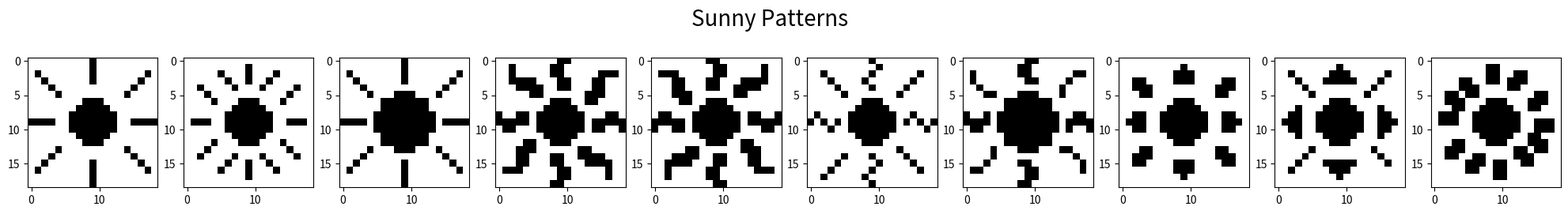
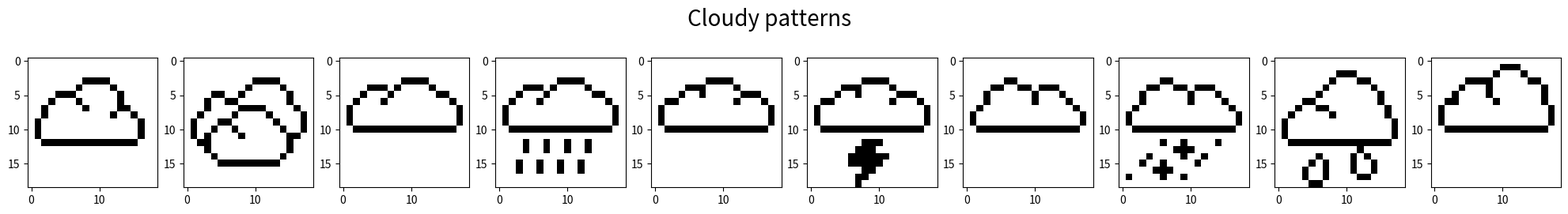
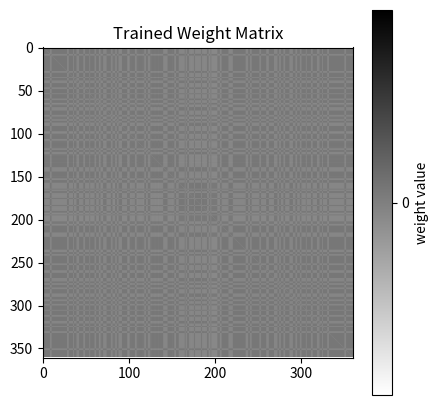
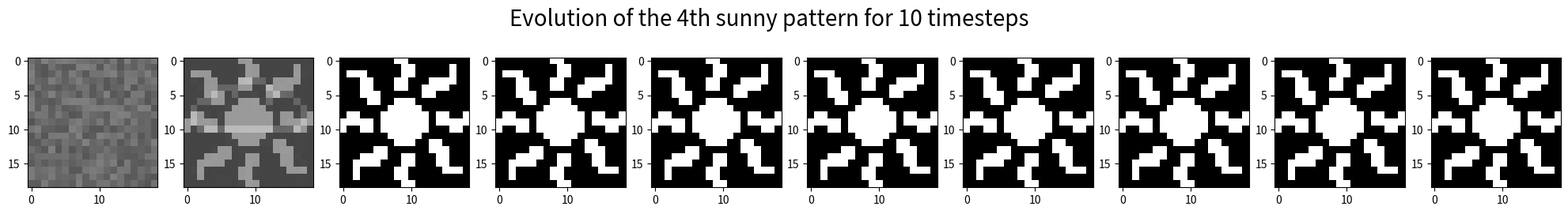
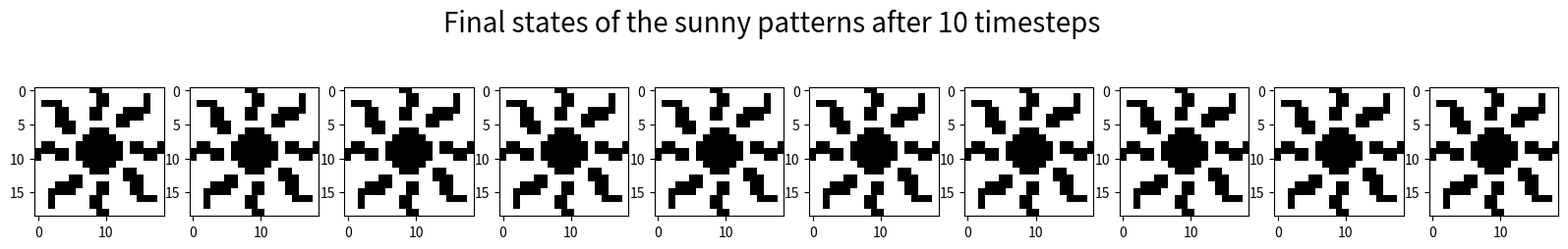
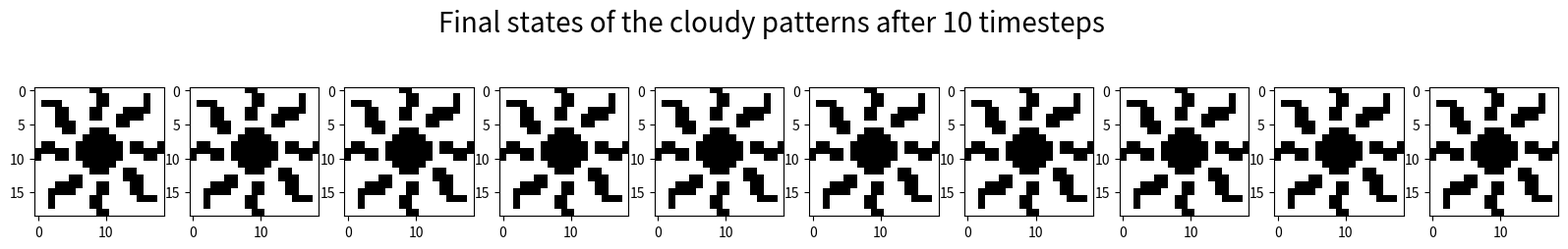
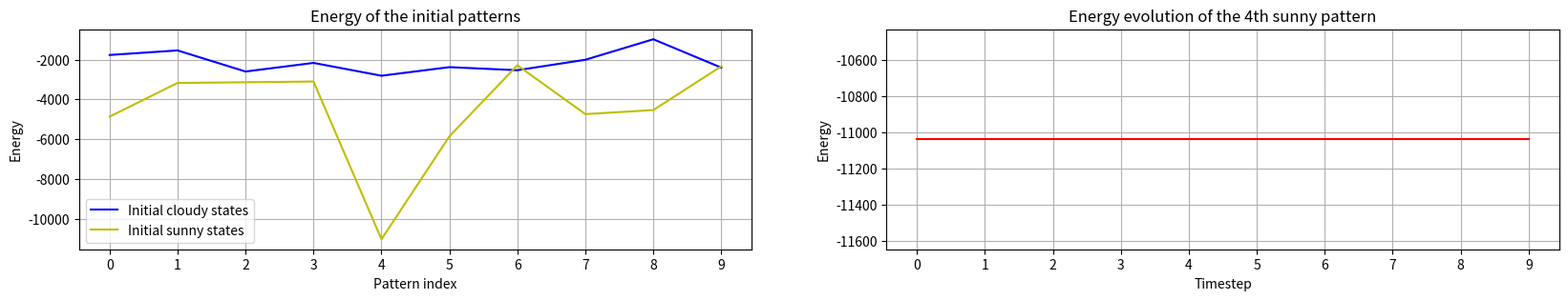

Generate these figures, in order, with matplotlib:
import numpy as np
import matplotlib.pyplot as plt
import random

np.random.seed(1)

# Create a weights matrix for a certain pattern according to Hebbian learning: w_ji = y_j * y_i = y * y^T
# Where y is the pattern that you want to store as a stable fixed point (stable state)

def weights_matrix(pattern):
  W = pattern@pattern.T   # outer product of the state of the pattern you want to store
  np.fill_diagonal(W, 0)  # remove recurrent self-connections
  return W

# Calculate how the state evolves as a function of the matrix product between the weights matrix and the previous state of the network
def state_evolution(state, W):
  threshold = 0           # The hopfield network has binary threshold neurons that operate through a sign function
                          # Meaning that the output equals 1 for positive inputs, and -1 for negative inputs
  y = W @ state             # Dot product (inner product) of the current state and the weights matrix gives the state at the next timestep
  y[y>threshold] = 1
  y[y<=threshold] = -1
  return y

W = weights_matrix(np.array([[-1,1,1,-1,-1]]).T)
print(W)

initial_state = np.array([1,-1,1,-1,1]).T

new_state= state_evolution(initial_state,W)
print(new_state)

new_state= state_evolution(new_state,W)
print(new_state)

new_state= state_evolution(new_state,W)
print(new_state)

new_state= state_evolution(new_state,W)
print(new_state)

# Defining the patterns for the sunny states
sun1 = np.array([[0, 0, 0, 0, 0, 0, 0, 0, 0, 1, 0, 0, 0, 0, 0, 0, 0, 0, 0],
                 [0, 0, 0, 0, 0, 0, 0, 0, 0, 1, 0, 0, 0, 0, 0, 0, 0, 0, 0],
                 [0, 1, 0, 0, 0, 0, 0, 0, 0, 1, 0, 0, 0, 0, 0, 0, 0, 1, 0],
                 [0, 0, 1, 0, 0, 0, 0, 0, 0, 1, 0, 0, 0, 0, 0, 0, 1, 0, 0],
                 [0, 0, 0, 1, 0, 0, 0, 0, 0, 0, 0, 0, 0, 0, 0, 1, 0, 0, 0],
                 [0, 0, 0, 0, 1, 0, 0, 0, 0, 0, 0, 0, 0, 0, 1, 0, 0, 0, 0],
                 [0, 0, 0, 0, 0, 0, 0, 0, 1, 1, 1, 0, 0, 0, 0, 0, 0, 0, 0],
                 [0, 0, 0, 0, 0, 0, 0, 1, 1, 1, 1, 1, 0, 0, 0, 0, 0, 0, 0],
                 [0, 0, 0, 0, 0, 0, 1, 1, 1, 1, 1, 1, 1, 0, 0, 0, 0, 0, 0],
                 [1, 1, 1, 1, 0, 0, 1, 1, 1, 1, 1, 1, 1, 0, 0, 1, 1, 1, 1],
                 [0, 0, 0, 0, 0, 0, 1, 1, 1, 1, 1, 1, 1, 0, 0, 0, 0, 0, 0],
                 [0, 0, 0, 0, 0, 0, 0, 1, 1, 1, 1, 1, 0, 0, 0, 0, 0, 0, 0],
                 [0, 0, 0, 0, 0, 0, 0, 0, 1, 1, 1, 0, 0, 0, 0, 0, 0, 0, 0],
                 [0, 0, 0, 0, 1, 0, 0, 0, 0, 0, 0, 0, 0, 0, 1, 0, 0, 0, 0],
                 [0, 0, 0, 1, 0, 0, 0, 0, 0, 0, 0, 0, 0, 0, 0, 1, 0, 0, 0],
                 [0, 0, 1, 0, 0, 0, 0, 0, 0, 1, 0, 0, 0, 0, 0, 0, 1, 0, 0],
                 [0, 1, 0, 0, 0, 0, 0, 0, 0, 1, 0, 0, 0, 0, 0, 0, 0, 1, 0],
                 [0, 0, 0, 0, 0, 0, 0, 0, 0, 1, 0, 0, 0, 0, 0, 0, 0, 0, 0],
                 [0, 0, 0, 0, 0, 0, 0, 0, 0, 1, 0, 0, 0, 0, 0, 0, 0, 0, 0]])

sun2 = np.array([[0, 0, 0, 0, 0, 0, 0, 0, 0, 0, 0, 0, 0, 0, 0, 0, 0, 0, 0],
                 [0, 0, 0, 0, 0, 0, 0, 0, 0, 1, 0, 0, 0, 0, 0, 0, 0, 0, 0],
                 [0, 0, 0, 0, 0, 1, 0, 0, 0, 1, 0, 0, 0, 1, 0, 0, 0, 0, 0],
                 [0, 0, 0, 0, 0, 0, 1, 0, 0, 1, 0, 0, 1, 0, 0, 0, 0, 0, 0],
                 [0, 0, 1, 0, 0, 0, 0, 1, 0, 0, 0, 1, 0, 0, 0, 0, 1, 0, 0],
                 [0, 0, 0, 1, 0, 0, 0, 0, 0, 0, 0, 0, 0, 0, 0, 1, 0, 0, 0],
                 [0, 0, 0, 0, 1, 0, 0, 0, 1, 1, 1, 0, 0, 0, 1, 0, 0, 0, 0],
                 [0, 0, 0, 0, 0, 0, 0, 1, 1, 1, 1, 1, 0, 0, 0, 0, 0, 0, 0],
                 [0, 0, 0, 0, 0, 0, 1, 1, 1, 1, 1, 1, 1, 0, 0, 0, 0, 0, 0],
                 [0, 1, 1, 1, 0, 0, 1, 1, 1, 1, 1, 1, 1, 0, 0, 1, 1, 1, 0],
                 [0, 0, 0, 0, 0, 0, 1, 1, 1, 1, 1, 1, 1, 0, 0, 0, 0, 0, 0],
                 [0, 0, 0, 0, 0, 0, 0, 1, 1, 1, 1, 1, 0, 0, 0, 0, 0, 0, 0],
                 [0, 0, 0, 0, 1, 0, 0, 0, 1, 1, 1, 0, 0, 0, 1, 0, 0, 0, 0],
                 [0, 0, 0, 1, 0, 0, 0, 0, 0, 0, 0, 0, 0, 0, 0, 1, 0, 0, 0],
                 [0, 0, 1, 0, 0, 0, 0, 1, 0, 0, 0, 1, 0, 0, 0, 0, 1, 0, 0],
                 [0, 0, 0, 0, 0, 0, 1, 0, 0, 1, 0, 0, 1, 0, 0, 0, 0, 0, 0],
                 [0, 0, 0, 0, 0, 1, 0, 0, 0, 1, 0, 0, 0, 1, 0, 0, 0, 0, 0],
                 [0, 0, 0, 0, 0, 0, 0, 0, 0, 1, 0, 0, 0, 0, 0, 0, 0, 0, 0],
                 [0, 0, 0, 0, 0, 0, 0, 0, 0, 0, 0, 0, 0, 0, 0, 0, 0, 0, 0]])

sun3 = np.array([[0, 0, 0, 0, 0, 0, 0, 0, 0, 1, 0, 0, 0, 0, 0, 0, 0, 0, 0],
                 [0, 0, 0, 0, 0, 0, 0, 0, 0, 1, 0, 0, 0, 0, 0, 0, 0, 0, 0],
                 [0, 1, 0, 0, 0, 0, 0, 0, 0, 1, 0, 0, 0, 0, 0, 0, 0, 1, 0],
                 [0, 0, 1, 0, 0, 0, 0, 0, 0, 1, 0, 0, 0, 0, 0, 0, 1, 0, 0],
                 [0, 0, 0, 1, 0, 0, 0, 0, 0, 0, 0, 0, 0, 0, 0, 1, 0, 0, 0],
                 [0, 0, 0, 0, 1, 0, 0, 0, 1, 1, 1, 0, 0, 0, 1, 0, 0, 0, 0],
                 [0, 0, 0, 0, 0, 0, 1, 1, 1, 1, 1, 1, 1, 0, 0, 0, 0, 0, 0],
                 [0, 0, 0, 0, 0, 0, 1, 1, 1, 1, 1, 1, 1, 0, 0, 0, 0, 0, 0],
                 [0, 0, 0, 0, 0, 1, 1, 1, 1, 1, 1, 1, 1, 1, 0, 0, 0, 0, 0],
                 [1, 1, 1, 1, 0, 1, 1, 1, 1, 1, 1, 1, 1, 1, 0, 1, 1, 1, 1],
                 [0, 0, 0, 0, 0, 1, 1, 1, 1, 1, 1, 1, 1, 1, 0, 0, 0, 0, 0],
                 [0, 0, 0, 0, 0, 0, 1, 1, 1, 1, 1, 1, 1, 0, 0, 0, 0, 0, 0],
                 [0, 0, 0, 0, 0, 0, 1, 1, 1, 1, 1, 1, 1, 0, 0, 0, 0, 0, 0],
                 [0, 0, 0, 0, 1, 0, 0, 0, 1, 1, 1, 0, 0, 0, 1, 0, 0, 0, 0],
                 [0, 0, 0, 1, 0, 0, 0, 0, 0, 0, 0, 0, 0, 0, 0, 1, 0, 0, 0],
                 [0, 0, 1, 0, 0, 0, 0, 0, 0, 1, 0, 0, 0, 0, 0, 0, 1, 0, 0],
                 [0, 1, 0, 0, 0, 0, 0, 0, 0, 1, 0, 0, 0, 0, 0, 0, 0, 1, 0],
                 [0, 0, 0, 0, 0, 0, 0, 0, 0, 1, 0, 0, 0, 0, 0, 0, 0, 0, 0],
                 [0, 0, 0, 0, 0, 0, 0, 0, 0, 1, 0, 0, 0, 0, 0, 0, 0, 0, 0]])

sun4 = np.array([[0, 0, 0, 0, 0, 0, 0, 0, 0, 1, 1, 0, 0, 0, 0, 0, 0, 0, 0],
                 [0, 0, 1, 0, 0, 0, 0, 0, 1, 1, 0, 0, 0, 0, 0, 0, 0, 0, 0],
                 [0, 0, 1, 0, 0, 0, 0, 0, 1, 1, 0, 0, 0, 0, 0, 1, 1, 1, 0],
                 [0, 0, 1, 1, 1, 1, 0, 0, 0, 1, 1, 0, 0, 0, 1, 1, 0, 0, 0],
                 [0, 0, 0, 1, 1, 1, 1, 0, 0, 1, 1, 0, 0, 0, 1, 1, 0, 0, 0],
                 [0, 0, 0, 0, 0, 1, 1, 0, 0, 0, 0, 0, 0, 1, 1, 1, 0, 0, 0],
                 [0, 0, 0, 0, 0, 0, 0, 0, 1, 1, 1, 0, 0, 1, 1, 0, 0, 0, 0],
                 [0, 0, 0, 0, 0, 0, 0, 1, 1, 1, 1, 1, 0, 0, 0, 0, 0, 0, 0],
                 [1, 0, 0, 1, 1, 0, 1, 1, 1, 1, 1, 1, 1, 0, 0, 0, 1, 1, 0],
                 [1, 1, 1, 1, 1, 0, 1, 1, 1, 1, 1, 1, 1, 0, 1, 1, 1, 1, 1],
                 [0, 1, 1, 0, 0, 0, 1, 1, 1, 1, 1, 1, 1, 0, 1, 1, 0, 0, 1],
                 [0, 0, 0, 0, 0, 0, 0, 1, 1, 1, 1, 1, 0, 0, 0, 0, 0, 0, 0],
                 [0, 0, 0, 0, 1, 1, 0, 0, 1, 1, 1, 0, 0, 0, 0, 0, 0, 0, 0],
                 [0, 0, 0, 1, 1, 1, 0, 0, 0, 0, 0, 0, 1, 1, 0, 0, 0, 0, 0],
                 [0, 0, 0, 1, 1, 0, 0, 0, 1, 1, 0, 0, 1, 1, 1, 1, 0, 0, 0],
                 [0, 0, 0, 1, 1, 0, 0, 0, 1, 1, 0, 0, 0, 1, 1, 1, 1, 0, 0],
                 [0, 1, 1, 1, 0, 0, 0, 0, 0, 1, 1, 0, 0, 0, 0, 0, 1, 0, 0],
                 [0, 0, 0, 0, 0, 0, 0, 0, 0, 1, 1, 0, 0, 0, 0, 0, 1, 0, 0],
                 [0, 0, 0, 0, 0, 0, 0, 0, 1, 1, 0, 0, 0, 0, 0, 0, 0, 0, 0]])

sun5 = np.array([[0, 0, 0, 0, 0, 0, 0, 0, 1, 1, 0, 0, 0, 0, 0, 0, 0, 0, 0],
                 [0, 0, 0, 0, 0, 0, 0, 0, 0, 1, 1, 0, 0, 0, 0, 0, 1, 0, 0],
                 [0, 1, 1, 1, 0, 0, 0, 0, 0, 1, 1, 0, 0, 0, 0, 0, 1, 0, 0],
                 [0, 0, 0, 1, 1, 0, 0, 0, 1, 1, 0, 0, 0, 1, 1, 1, 1, 0, 0],
                 [0, 0, 0, 1, 1, 0, 0, 0, 1, 1, 0, 0, 1, 1, 1, 1, 0, 0, 0],
                 [0, 0, 0, 1, 1, 1, 0, 0, 0, 0, 0, 0, 1, 1, 0, 0, 0, 0, 0],
                 [0, 0, 0, 0, 1, 1, 0, 0, 1, 1, 1, 0, 0, 0, 0, 0, 0, 0, 0],
                 [0, 0, 0, 0, 0, 0, 0, 1, 1, 1, 1, 1, 0, 0, 0, 0, 0, 0, 0],
                 [0, 1, 1, 0, 0, 0, 1, 1, 1, 1, 1, 1, 1, 0, 1, 1, 0, 0, 1],
                 [1, 1, 1, 1, 1, 0, 1, 1, 1, 1, 1, 1, 1, 0, 1, 1, 1, 1, 1],
                 [1, 0, 0, 1, 1, 0, 1, 1, 1, 1, 1, 1, 1, 0, 0, 0, 1, 1, 0],
                 [0, 0, 0, 0, 0, 0, 0, 1, 1, 1, 1, 1, 0, 0, 0, 0, 0, 0, 0],
                 [0, 0, 0, 0, 0, 0, 0, 0, 1, 1, 1, 0, 0, 1, 1, 0, 0, 0, 0],
                 [0, 0, 0, 0, 0, 1, 1, 0, 0, 0, 0, 0, 0, 1, 1, 1, 0, 0, 0],
                 [0, 0, 0, 1, 1, 1, 1, 0, 0, 1, 1, 0, 0, 0, 1, 1, 0, 0, 0],
                 [0, 0, 1, 1, 1, 1, 0, 0, 0, 1, 1, 0, 0, 0, 1, 1, 0, 0, 0],
                 [0, 0, 1, 0, 0, 0, 0, 0, 1, 1, 0, 0, 0, 0, 0, 1, 1, 1, 0],
                 [0, 0, 1, 0, 0, 0, 0, 0, 1, 1, 0, 0, 0, 0, 0, 0, 0, 0, 0],
                 [0, 0, 0, 0, 0, 0, 0, 0, 0, 1, 1, 0, 0, 0, 0, 0, 0, 0, 0]])

sun6 = np.array([[0, 0, 0, 0, 0, 0, 0, 0, 0, 1, 0, 0, 0, 0, 0, 0, 0, 0, 0],
                 [0, 0, 0, 0, 0, 0, 0, 0, 0, 0, 1, 0, 0, 0, 0, 0, 0, 0, 0],
                 [0, 0, 1, 0, 0, 0, 0, 0, 0, 1, 0, 0, 0, 0, 0, 0, 1, 0, 0],
                 [0, 0, 0, 1, 0, 0, 0, 0, 1, 0, 0, 0, 0, 0, 0, 1, 0, 0, 0],
                 [0, 0, 0, 0, 1, 0, 0, 0, 0, 1, 0, 0, 0, 0, 1, 0, 0, 0, 0],
                 [0, 0, 0, 0, 0, 1, 0, 0, 0, 0, 0, 0, 0, 1, 0, 0, 0, 0, 0],
                 [0, 0, 0, 0, 0, 0, 0, 0, 1, 1, 1, 0, 0, 0, 0, 0, 0, 0, 0],
                 [0, 0, 0, 0, 0, 0, 0, 1, 1, 1, 1, 1, 0, 0, 0, 0, 0, 0, 0],
                 [0, 1, 0, 0, 0, 0, 1, 1, 1, 1, 1, 1, 1, 0, 0, 1, 0, 0, 0],
                 [1, 0, 1, 0, 1, 0, 1, 1, 1, 1, 1, 1, 1, 0, 1, 0, 1, 0, 1],
                 [0, 0, 0, 1, 0, 0, 1, 1, 1, 1, 1, 1, 1, 0, 0, 0, 0, 1, 0],
                 [0, 0, 0, 0, 0, 0, 0, 1, 1, 1, 1, 1, 0, 0, 0, 0, 0, 0, 0],
                 [0, 0, 0, 0, 0, 0, 0, 0, 1, 1, 1, 0, 0, 0, 0, 0, 0, 0, 0],
                 [0, 0, 0, 0, 0, 0, 0, 0, 0, 0, 0, 0, 0, 1, 0, 0, 0, 0, 0],
                 [0, 0, 0, 0, 0, 1, 0, 0, 0, 1, 0, 0, 0, 0, 1, 0, 0, 0, 0],
                 [0, 0, 0, 0, 1, 0, 0, 0, 0, 0, 1, 0, 0, 0, 0, 1, 0, 0, 0],
                 [0, 0, 0, 1, 0, 0, 0, 0, 0, 1, 0, 0, 0, 0, 0, 0, 1, 0, 0],
                 [0, 0, 1, 0, 0, 0, 0, 0, 1, 0, 0, 0, 0, 0, 0, 0, 0, 0, 0],
                 [0, 0, 0, 0, 0, 0, 0, 0, 0, 1, 0, 0, 0, 0, 0, 0, 0, 0, 0]])

sun7 = np.array([[0, 0, 0, 0, 0, 0, 0, 0, 0, 1, 1, 0, 0, 0, 0, 0, 0, 0, 0],
                 [0, 0, 0, 0, 0, 0, 0, 0, 1, 1, 0, 0, 0, 0, 0, 0, 0, 0, 0],
                 [0, 1, 0, 0, 0, 0, 0, 0, 1, 1, 0, 0, 0, 0, 0, 0, 1, 1, 0],
                 [0, 1, 0, 0, 0, 0, 0, 0, 0, 1, 1, 0, 0, 0, 0, 1, 0, 0, 0],
                 [0, 0, 1, 0, 0, 0, 0, 0, 0, 0, 0, 0, 0, 0, 1, 0, 0, 0, 0],
                 [0, 0, 0, 1, 1, 0, 0, 0, 1, 1, 1, 0, 0, 0, 1, 0, 0, 0, 0],
                 [0, 0, 0, 0, 0, 0, 1, 1, 1, 1, 1, 1, 1, 0, 0, 0, 0, 0, 0],
                 [0, 0, 0, 0, 0, 0, 1, 1, 1, 1, 1, 1, 1, 0, 0, 0, 0, 0, 0],
                 [1, 0, 0, 1, 0, 1, 1, 1, 1, 1, 1, 1, 1, 1, 0, 0, 1, 1, 0],
                 [1, 1, 1, 1, 0, 1, 1, 1, 1, 1, 1, 1, 1, 1, 0, 1, 1, 1, 1],
                 [0, 1, 1, 0, 0, 1, 1, 1, 1, 1, 1, 1, 1, 1, 0, 1, 0, 0, 1],
                 [0, 0, 0, 0, 0, 0, 1, 1, 1, 1, 1, 1, 1, 0, 0, 0, 0, 0, 0],
                 [0, 0, 0, 0, 0, 0, 1, 1, 1, 1, 1, 1, 1, 0, 0, 0, 0, 0, 0],
                 [0, 0, 0, 0, 1, 0, 0, 0, 1, 1, 1, 0, 0, 0, 1, 1, 0, 0, 0],
                 [0, 0, 0, 0, 1, 0, 0, 0, 0, 0, 0, 0, 0, 0, 0, 0, 1, 0, 0],
                 [0, 0, 0, 1, 0, 0, 0, 0, 1, 1, 0, 0, 0, 0, 0, 0, 0, 1, 0],
                 [0, 1, 1, 0, 0, 0, 0, 0, 0, 1, 1, 0, 0, 0, 0, 0, 0, 1, 0],
                 [0, 0, 0, 0, 0, 0, 0, 0, 0, 1, 1, 0, 0, 0, 0, 0, 0, 0, 0],
                 [0, 0, 0, 0, 0, 0, 0, 0, 1, 1, 0, 0, 0, 0, 0, 0, 0, 0, 0]])

sun8 = np.array([[0, 0, 0, 0, 0, 0, 0, 0, 0, 0, 0, 0, 0, 0, 0, 0, 0, 0, 0],
                 [0, 0, 0, 0, 0, 0, 0, 0, 0, 1, 0, 0, 0, 0, 0, 0, 0, 0, 0],
                 [0, 0, 0, 0, 0, 0, 0, 0, 1, 1, 1, 0, 0, 0, 0, 0, 0, 0, 0],
                 [0, 0, 1, 1, 0, 0, 0, 0, 1, 1, 1, 0, 0, 0, 0, 1, 1, 0, 0],
                 [0, 0, 1, 1, 1, 0, 0, 0, 0, 0, 0, 0, 0, 0, 1, 1, 1, 0, 0],
                 [0, 0, 0, 1, 1, 0, 0, 0, 0, 0, 0, 0, 0, 0, 1, 1, 0, 0, 0],
                 [0, 0, 0, 0, 0, 0, 0, 0, 1, 1, 1, 0, 0, 0, 0, 0, 0, 0, 0],
                 [0, 0, 0, 0, 0, 0, 0, 1, 1, 1, 1, 1, 0, 0, 0, 0, 0, 0, 0],
                 [0, 0, 1, 1, 0, 0, 1, 1, 1, 1, 1, 1, 1, 0, 0, 1, 1, 0, 0],
                 [0, 1, 1, 1, 0, 0, 1, 1, 1, 1, 1, 1, 1, 0, 0, 1, 1, 1, 0],
                 [0, 0, 1, 1, 0, 0, 1, 1, 1, 1, 1, 1, 1, 0, 0, 1, 1, 0, 0],
                 [0, 0, 0, 0, 0, 0, 0, 1, 1, 1, 1, 1, 0, 0, 0, 0, 0, 0, 0],
                 [0, 0, 0, 0, 0, 0, 0, 0, 1, 1, 1, 0, 0, 0, 0, 0, 0, 0, 0],
                 [0, 0, 0, 1, 1, 0, 0, 0, 0, 0, 0, 0, 0, 0, 1, 1, 0, 0, 0],
                 [0, 0, 1, 1, 1, 0, 0, 0, 0, 0, 0, 0, 0, 0, 1, 1, 1, 0, 0],
                 [0, 0, 1, 1, 0, 0, 0, 0, 1, 1, 1, 0, 0, 0, 0, 1, 1, 0, 0],
                 [0, 0, 0, 0, 0, 0, 0, 0, 1, 1, 1, 0, 0, 0, 0, 0, 0, 0, 0],
                 [0, 0, 0, 0, 0, 0, 0, 0, 0, 1, 0, 0, 0, 0, 0, 0, 0, 0, 0],
                 [0, 0, 0, 0, 0, 0, 0, 0, 0, 0, 0, 0, 0, 0, 0, 0, 0, 0, 0]])

sun9 = np.array([[0, 0, 0, 0, 0, 0, 0, 0, 0, 0, 0, 0, 0, 0, 0, 0, 0, 0, 0],
                 [0, 0, 0, 0, 0, 0, 0, 0, 0, 1, 0, 0, 0, 0, 0, 0, 0, 0, 0],
                 [0, 0, 1, 0, 0, 0, 0, 0, 1, 1, 1, 0, 0, 0, 0, 0, 1, 0, 0],
                 [0, 0, 0, 1, 0, 0, 0, 1, 1, 1, 1, 1, 0, 0, 0, 1, 0, 0, 0],
                 [0, 0, 0, 0, 1, 0, 0, 0, 0, 0, 0, 0, 0, 0, 1, 0, 0, 0, 0],
                 [0, 0, 0, 0, 0, 1, 0, 0, 0, 0, 0, 0, 0, 1, 0, 0, 0, 0, 0],
                 [0, 0, 0, 0, 0, 0, 0, 0, 1, 1, 1, 0, 0, 0, 0, 0, 0, 0, 0],
                 [0, 0, 0, 1, 0, 0, 0, 1, 1, 1, 1, 1, 0, 0, 0, 1, 0, 0, 0],
                 [0, 0, 1, 1, 0, 0, 1, 1, 1, 1, 1, 1, 1, 0, 0, 1, 1, 0, 0],
                 [0, 1, 1, 1, 0, 0, 1, 1, 1, 1, 1, 1, 1, 0, 0, 1, 1, 1, 0],
                 [0, 0, 1, 1, 0, 0, 1, 1, 1, 1, 1, 1, 1, 0, 0, 1, 1, 0, 0],
                 [0, 0, 0, 1, 0, 0, 0, 1, 1, 1, 1, 1, 0, 0, 0, 1, 0, 0, 0],
                 [0, 0, 0, 0, 0, 0, 0, 0, 1, 1, 1, 0, 0, 0, 0, 0, 0, 0, 0],
                 [0, 0, 0, 0, 0, 1, 0, 0, 0, 0, 0, 0, 0, 0, 1, 0, 0, 0, 0],
                 [0, 0, 0, 0, 1, 0, 0, 0, 0, 0, 0, 0, 0, 0, 0, 1, 0, 0, 0],
                 [0, 0, 0, 1, 0, 0, 0, 1, 1, 1, 1, 1, 0, 0, 0, 0, 1, 0, 0],
                 [0, 0, 1, 0, 0, 0, 0, 0, 1, 1, 1, 0, 0, 0, 0, 0, 0, 0, 0],
                 [0, 0, 0, 0, 0, 0, 0, 0, 0, 1, 0, 0, 0, 0, 0, 0, 0, 0, 0],
                 [0, 0, 0, 0, 0, 0, 0, 0, 0, 0, 0, 0, 0, 0, 0, 0, 0, 0, 0]])

sun10 = np.array([[0, 0, 0, 0, 0, 0, 0, 0, 0, 0, 0, 0, 0, 0, 0, 0, 0, 0, 0],
                 [0, 0, 0, 0, 0, 0, 0, 0, 1, 1, 0, 0, 0, 0, 0, 0, 0, 0, 0],
                 [0, 0, 0, 0, 0, 0, 0, 0, 1, 1, 0, 0, 1, 1, 0, 0, 0, 0, 0],
                 [0, 0, 0, 0, 1, 1, 0, 0, 1, 1, 0, 1, 1, 1, 0, 0, 0, 0, 0],
                 [0, 0, 0, 0, 1, 1, 1, 0, 0, 0, 0, 1, 1, 0, 0, 0, 0, 0, 0],
                 [0, 0, 1, 1, 0, 1, 1, 0, 0, 0, 0, 0, 0, 0, 0, 1, 1, 0, 0],
                 [0, 0, 1, 1, 1, 0, 0, 0, 1, 1, 1, 0, 0, 0, 1, 1, 1, 0, 0],
                 [0, 0, 0, 1, 1, 0, 0, 1, 1, 1, 1, 1, 0, 0, 1, 1, 0, 0, 0],
                 [0, 1, 1, 1, 0, 0, 1, 1, 1, 1, 1, 1, 1, 0, 0, 0, 0, 0, 0],
                 [0, 1, 1, 1, 0, 0, 1, 1, 1, 1, 1, 1, 1, 0, 0, 1, 1, 1, 0],
                 [0, 0, 0, 0, 0, 0, 1, 1, 1, 1, 1, 1, 1, 0, 0, 1, 1, 1, 0],
                 [0, 0, 0, 0, 0, 0, 0, 1, 1, 1, 1, 1, 0, 0, 1, 1, 0, 0, 0],
                 [0, 0, 0, 1, 1, 0, 0, 0, 1, 1, 1, 0, 0, 0, 1, 1, 1, 0, 0],
                 [0, 0, 1, 1, 1, 0, 0, 0, 0, 0, 0, 0, 1, 1, 0, 1, 1, 0, 0],
                 [0, 0, 1, 1, 0, 0, 1, 1, 0, 0, 0, 0, 1, 1, 1, 0, 0, 0, 0],
                 [0, 0, 0, 0, 0, 1, 1, 1, 0, 1, 1, 0, 0, 1, 1, 0, 0, 0, 0],
                 [0, 0, 0, 0, 0, 1, 1, 0, 0, 1, 1, 0, 0, 0, 0, 0, 0, 0, 0],
                 [0, 0, 0, 0, 0, 0, 0, 0, 0, 1, 1, 0, 0, 0, 0, 0, 0, 0, 0],
                 [0, 0, 0, 0, 0, 0, 0, 0, 0, 0, 0, 0, 0, 0, 0, 0, 0, 0, 0]])

# Combining the matrices of the sunny patterns into a list
sunny_patterns = [sun1, sun2, sun3, sun4, sun5, sun6, sun7, sun8, sun9, sun10]

for pattern in sunny_patterns:        # using a for loop to loop through all the sunny patterns in the list
  pattern[pattern==0] = -1            # replacing every 0 in the matrix of the pattern by -1, such that it corresponds to the assumption of the Hopfield network (activity of a unit is either -1 of +1)

# Flattening the patterns, such that that can be used in further analysis
s1_flat = sun1.flatten(); s2_flat = sun2.flatten(); s3_flat = sun3.flatten(); s4_flat = sun4.flatten(); s5_flat = sun5.flatten();
s6_flat = sun6.flatten(); s7_flat = sun7.flatten(); s8_flat = sun8.flatten(); s9_flat = sun9.flatten(); s10_flat = sun10.flatten();

# Combining the flattened row vectors of the cloudy patterns into a list
sunny_patterns_flat = [s1_flat, s2_flat, s3_flat, s4_flat, s5_flat, s6_flat, s7_flat, s8_flat, s9_flat, s10_flat]

# Defining the patterns for the cloudy states
cloud1 = np.array([[0, 0, 0, 0, 0, 0, 0, 0, 0, 0, 0, 0, 0, 0, 0, 0, 0, 0, 0],
                   [0, 0, 0, 0, 0, 0, 0, 0, 0, 0, 0, 0, 0, 0, 0, 0, 0, 0, 0],
                   [0, 0, 0, 0, 0, 0, 0, 0, 0, 0, 0, 0, 0, 0, 0, 0, 0, 0, 0],
                   [0, 0, 0, 0, 0, 0, 0, 0, 1, 1, 1, 1, 0, 0, 0, 0, 0, 0, 0],
                   [0, 0, 0, 0, 0, 0, 0, 1, 0, 0, 0, 0, 1, 0, 0, 0, 0, 0, 0],
                   [0, 0, 0, 0, 1, 1, 1, 0, 0, 0, 0, 0, 0, 1, 0, 0, 0, 0, 0],
                   [0, 0, 0, 1, 0, 0, 0, 1, 0, 0, 0, 0, 0, 1, 0, 0, 0, 0, 0],
                   [0, 0, 1, 0, 0, 0, 0, 0, 1, 0, 0, 0, 0, 1, 1, 0, 0, 0, 0],
                   [0, 0, 1, 0, 0, 0, 0, 0, 0, 0, 0, 0, 1, 0, 0, 1, 0, 0, 0],
                   [0, 1, 0, 0, 0, 0, 0, 0, 0, 0, 0, 0, 0, 0, 0, 0, 1, 0, 0],
                   [0, 1, 0, 0, 0, 0, 0, 0, 0, 0, 0, 0, 0, 0, 0, 0, 1, 0, 0],
                   [0, 1, 0, 0, 0, 0, 0, 0, 0, 0, 0, 0, 0, 0, 0, 0, 1, 0, 0],
                   [0, 0, 1, 1, 1, 1, 1, 1, 1, 1, 1, 1, 1, 1, 1, 1, 0, 0, 0],
                   [0, 0, 0, 0, 0, 0, 0, 0, 0, 0, 0, 0, 0, 0, 0, 0, 0, 0, 0],
                   [0, 0, 0, 0, 0, 0, 0, 0, 0, 0, 0, 0, 0, 0, 0, 0, 0, 0, 0],
                   [0, 0, 0, 0, 0, 0, 0, 0, 0, 0, 0, 0, 0, 0, 0, 0, 0, 0, 0],
                   [0, 0, 0, 0, 0, 0, 0, 0, 0, 0, 0, 0, 0, 0, 0, 0, 0, 0, 0],
                   [0, 0, 0, 0, 0, 0, 0, 0, 0, 0, 0, 0, 0, 0, 0, 0, 0, 0, 0],
                   [0, 0, 0, 0, 0, 0, 0, 0, 0, 0, 0, 0, 0, 0, 0, 0, 0, 0, 0]])

cloud2 = np.array([[0, 0, 0, 0, 0, 0, 0, 0, 0, 0, 0, 0, 0, 0, 0, 0, 0, 0, 0],
                   [0, 0, 0, 0, 0, 0, 0, 0, 0, 0, 0, 0, 0, 0, 0, 0, 0, 0, 0],
                   [0, 0, 0, 0, 0, 0, 0, 0, 0, 0, 0, 0, 0, 0, 0, 0, 0, 0, 0],
                   [0, 0, 0, 0, 0, 0, 0, 0, 0, 0, 1, 1, 1, 1, 0, 0, 0, 0, 0],
                   [0, 0, 0, 0, 0, 0, 0, 0, 0, 1, 0, 0, 0, 0, 1, 0, 0, 0, 0],
                   [0, 0, 0, 0, 1, 1, 0, 0, 1, 0, 0, 0, 0, 0, 0, 1, 0, 0, 0],
                   [0, 0, 0, 1, 0, 0, 1, 1, 0, 0, 0, 0, 0, 0, 0, 1, 0, 0, 0],
                   [0, 0, 0, 1, 0, 0, 0, 0, 1, 1, 1, 1, 0, 0, 0, 0, 1, 0, 0],
                   [0, 0, 1, 0, 0, 0, 0, 1, 0, 0, 0, 0, 1, 0, 0, 0, 0, 1, 0],
                   [0, 1, 0, 0, 0, 1, 1, 0, 0, 0, 0, 0, 0, 1, 0, 0, 0, 1, 0],
                   [0, 1, 0, 0, 1, 0, 0, 1, 0, 0, 0, 0, 0, 0, 1, 0, 0, 1, 0],
                   [0, 1, 0, 1, 0, 0, 0, 0, 1, 0, 0, 0, 0, 0, 0, 1, 1, 0, 0],
                   [0, 0, 1, 1, 0, 0, 0, 0, 0, 0, 0, 0, 0, 0, 0, 1, 0, 0, 0],
                   [0, 0, 0, 1, 0, 0, 0, 0, 0, 0, 0, 0, 0, 0, 0, 1, 0, 0, 0],
                   [0, 0, 0, 0, 1, 0, 0, 0, 0, 0, 0, 0, 0, 0, 1, 0, 0, 0, 0],
                   [0, 0, 0, 0, 0, 1, 1, 1, 1, 1, 1, 1, 1, 1, 0, 0, 0, 0, 0],
                   [0, 0, 0, 0, 0, 0, 0, 0, 0, 0, 0, 0, 0, 0, 0, 0, 0, 0, 0],
                   [0, 0, 0, 0, 0, 0, 0, 0, 0, 0, 0, 0, 0, 0, 0, 0, 0, 0, 0],
                   [0, 0, 0, 0, 0, 0, 0, 0, 0, 0, 0, 0, 0, 0, 0, 0, 0, 0, 0]])

cloud3 = np.array([[0, 0, 0, 0, 0, 0, 0, 0, 0, 0, 0, 0, 0, 0, 0, 0, 0, 0, 0],
                   [0, 0, 0, 0, 0, 0, 0, 0, 0, 0, 0, 0, 0, 0, 0, 0, 0, 0, 0],
                   [0, 0, 0, 0, 0, 0, 0, 0, 0, 0, 0, 0, 0, 0, 0, 0, 0, 0, 0],
                   [0, 0, 0, 0, 0, 0, 0, 0, 0, 1, 1, 1, 1, 0, 0, 0, 0, 0, 0],
                   [0, 0, 0, 0, 1, 1, 1, 0, 1, 0, 0, 0, 0, 1, 0, 0, 0, 0, 0],
                   [0, 0, 0, 1, 0, 0, 0, 1, 0, 0, 0, 0, 0, 0, 1, 1, 0, 0, 0],
                   [0, 0, 1, 0, 0, 0, 1, 0, 0, 0, 0, 0, 0, 0, 0, 0, 1, 0, 0],
                   [0, 1, 0, 0, 0, 0, 0, 0, 0, 0, 0, 0, 0, 0, 0, 0, 0, 1, 0],
                   [0, 1, 0, 0, 0, 0, 0, 0, 0, 0, 0, 0, 0, 0, 0, 0, 0, 1, 0],
                   [0, 1, 0, 0, 0, 0, 0, 0, 0, 0, 0, 0, 0, 0, 0, 0, 0, 1, 0],
                   [0, 0, 1, 1, 1, 1, 1, 1, 1, 1, 1, 1, 1, 1, 1, 1, 1, 0, 0],
                   [0, 0, 0, 0, 0, 0, 0, 0, 0, 0, 0, 0, 0, 0, 0, 0, 0, 0, 0],
                   [0, 0, 0, 0, 0, 0, 0, 0, 0, 0, 0, 0, 0, 0, 0, 0, 0, 0, 0],
                   [0, 0, 0, 0, 0, 0, 0, 0, 0, 0, 0, 0, 0, 0, 0, 0, 0, 0, 0],
                   [0, 0, 0, 0, 0, 0, 0, 0, 0, 0, 0, 0, 0, 0, 0, 0, 0, 0, 0],
                   [0, 0, 0, 0, 0, 0, 0, 0, 0, 0, 0, 0, 0, 0, 0, 0, 0, 0, 0],
                   [0, 0, 0, 0, 0, 0, 0, 0, 0, 0, 0, 0, 0, 0, 0, 0, 0, 0, 0],
                   [0, 0, 0, 0, 0, 0, 0, 0, 0, 0, 0, 0, 0, 0, 0, 0, 0, 0, 0],
                   [0, 0, 0, 0, 0, 0, 0, 0, 0, 0, 0, 0, 0, 0, 0, 0, 0, 0, 0]])

cloud4 = np.array([[0, 0, 0, 0, 0, 0, 0, 0, 0, 0, 0, 0, 0, 0, 0, 0, 0, 0, 0],
                   [0, 0, 0, 0, 0, 0, 0, 0, 0, 0, 0, 0, 0, 0, 0, 0, 0, 0, 0],
                   [0, 0, 0, 0, 0, 0, 0, 0, 0, 0, 0, 0, 0, 0, 0, 0, 0, 0, 0],
                   [0, 0, 0, 0, 0, 0, 0, 0, 0, 1, 1, 1, 1, 0, 0, 0, 0, 0, 0],
                   [0, 0, 0, 0, 1, 1, 1, 0, 1, 0, 0, 0, 0, 1, 0, 0, 0, 0, 0],
                   [0, 0, 0, 1, 0, 0, 0, 1, 0, 0, 0, 0, 0, 0, 1, 1, 0, 0, 0],
                   [0, 0, 1, 0, 0, 0, 1, 0, 0, 0, 0, 0, 0, 0, 0, 0, 1, 0, 0],
                   [0, 1, 0, 0, 0, 0, 0, 0, 0, 0, 0, 0, 0, 0, 0, 0, 0, 1, 0],
                   [0, 1, 0, 0, 0, 0, 0, 0, 0, 0, 0, 0, 0, 0, 0, 0, 0, 1, 0],
                   [0, 1, 0, 0, 0, 0, 0, 0, 0, 0, 0, 0, 0, 0, 0, 0, 0, 1, 0],
                   [0, 0, 1, 1, 1, 1, 1, 1, 1, 1, 1, 1, 1, 1, 1, 1, 1, 0, 0],
                   [0, 0, 0, 0, 0, 0, 0, 0, 0, 0, 0, 0, 0, 0, 0, 0, 0, 0, 0],
                   [0, 0, 0, 0, 1, 0, 0, 1, 0, 0, 1, 0, 0, 1, 0, 0, 0, 0, 0],
                   [0, 0, 0, 0, 1, 0, 0, 1, 0, 0, 1, 0, 0, 1, 0, 0, 0, 0, 0],
                   [0, 0, 0, 0, 0, 0, 0, 0, 0, 0, 0, 0, 0, 0, 0, 0, 0, 0, 0],
                   [0, 0, 0, 1, 0, 0, 1, 0, 0, 1, 0, 0, 1, 0, 0, 0, 0, 0, 0],
                   [0, 0, 0, 1, 0, 0, 1, 0, 0, 1, 0, 0, 1, 0, 0, 0, 0, 0, 0],
                   [0, 0, 0, 0, 0, 0, 0, 0, 0, 0, 0, 0, 0, 0, 0, 0, 0, 0, 0],
                   [0, 0, 0, 0, 0, 0, 0, 0, 0, 0, 0, 0, 0, 0, 0, 0, 0, 0, 0]])

cloud5 = np.array([[0, 0, 0, 0, 0, 0, 0, 0, 0, 0, 0, 0, 0, 0, 0, 0, 0, 0, 0],
                   [0, 0, 0, 0, 0, 0, 0, 0, 0, 0, 0, 0, 0, 0, 0, 0, 0, 0, 0],
                   [0, 0, 0, 0, 0, 0, 0, 0, 0, 0, 0, 0, 0, 0, 0, 0, 0, 0, 0],
                   [0, 0, 0, 0, 0, 0, 0, 0, 1, 1, 1, 1, 0, 0, 0, 0, 0, 0, 0],
                   [0, 0, 0, 0, 0, 1, 1, 1, 0, 0, 0, 0, 1, 0, 0, 0, 0, 0, 0],
                   [0, 0, 0, 0, 1, 0, 0, 1, 0, 0, 0, 0, 0, 1, 1, 1, 0, 0, 0],
                   [0, 0, 1, 1, 0, 0, 0, 0, 0, 0, 0, 0, 1, 0, 0, 0, 1, 0, 0],
                   [0, 1, 0, 0, 0, 0, 0, 0, 0, 0, 0, 0, 0, 0, 0, 0, 0, 1, 0],
                   [0, 1, 0, 0, 0, 0, 0, 0, 0, 0, 0, 0, 0, 0, 0, 0, 0, 1, 0],
                   [0, 1, 0, 0, 0, 0, 0, 0, 0, 0, 0, 0, 0, 0, 0, 0, 0, 1, 0],
                   [0, 0, 1, 1, 1, 1, 1, 1, 1, 1, 1, 1, 1, 1, 1, 1, 1, 0, 0],
                   [0, 0, 0, 0, 0, 0, 0, 0, 0, 0, 0, 0, 0, 0, 0, 0, 0, 0, 0],
                   [0, 0, 0, 0, 0, 0, 0, 0, 0, 0, 0, 0, 0, 0, 0, 0, 0, 0, 0],
                   [0, 0, 0, 0, 0, 0, 0, 0, 0, 0, 0, 0, 0, 0, 0, 0, 0, 0, 0],
                   [0, 0, 0, 0, 0, 0, 0, 0, 0, 0, 0, 0, 0, 0, 0, 0, 0, 0, 0],
                   [0, 0, 0, 0, 0, 0, 0, 0, 0, 0, 0, 0, 0, 0, 0, 0, 0, 0, 0],
                   [0, 0, 0, 0, 0, 0, 0, 0, 0, 0, 0, 0, 0, 0, 0, 0, 0, 0, 0],
                   [0, 0, 0, 0, 0, 0, 0, 0, 0, 0, 0, 0, 0, 0, 0, 0, 0, 0, 0],
                   [0, 0, 0, 0, 0, 0, 0, 0, 0, 0, 0, 0, 0, 0, 0, 0, 0, 0, 0]])

cloud6 = np.array([[0, 0, 0, 0, 0, 0, 0, 0, 0, 0, 0, 0, 0, 0, 0, 0, 0, 0, 0],
                   [0, 0, 0, 0, 0, 0, 0, 0, 0, 0, 0, 0, 0, 0, 0, 0, 0, 0, 0],
                   [0, 0, 0, 0, 0, 0, 0, 0, 0, 0, 0, 0, 0, 0, 0, 0, 0, 0, 0],
                   [0, 0, 0, 0, 0, 0, 0, 0, 1, 1, 1, 1, 0, 0, 0, 0, 0, 0, 0],
                   [0, 0, 0, 0, 0, 1, 1, 1, 0, 0, 0, 0, 1, 0, 0, 0, 0, 0, 0],
                   [0, 0, 0, 0, 1, 0, 0, 1, 0, 0, 0, 0, 0, 1, 1, 1, 0, 0, 0],
                   [0, 0, 1, 1, 0, 0, 0, 0, 0, 0, 0, 0, 1, 0, 0, 0, 1, 0, 0],
                   [0, 1, 0, 0, 0, 0, 0, 0, 0, 0, 0, 0, 0, 0, 0, 0, 0, 1, 0],
                   [0, 1, 0, 0, 0, 0, 0, 0, 0, 0, 0, 0, 0, 0, 0, 0, 0, 1, 0],
                   [0, 1, 0, 0, 0, 0, 0, 0, 0, 0, 0, 0, 0, 0, 0, 0, 0, 1, 0],
                   [0, 0, 1, 1, 1, 1, 1, 1, 1, 1, 1, 1, 1, 1, 1, 1, 1, 0, 0],
                   [0, 0, 0, 0, 0, 0, 0, 0, 0, 0, 0, 0, 0, 0, 0, 0, 0, 0, 0],
                   [0, 0, 0, 0, 0, 0, 0, 0, 1, 1, 1, 0, 0, 0, 0, 0, 0, 0, 0],
                   [0, 0, 0, 0, 0, 0, 0, 1, 1, 1, 0, 0, 0, 0, 0, 0, 0, 0, 0],
                   [0, 0, 0, 0, 0, 0, 1, 1, 1, 1, 1, 1, 0, 0, 0, 0, 0, 0, 0],
                   [0, 0, 0, 0, 0, 0, 1, 1, 1, 1, 1, 0, 0, 0, 0, 0, 0, 0, 0],
                   [0, 0, 0, 0, 0, 0, 0, 0, 1, 1, 0, 0, 0, 0, 0, 0, 0, 0, 0],
                   [0, 0, 0, 0, 0, 0, 0, 1, 1, 0, 0, 0, 0, 0, 0, 0, 0, 0, 0],
                   [0, 0, 0, 0, 0, 0, 0, 1, 0, 0, 0, 0, 0, 0, 0, 0, 0, 0, 0]])

cloud7 = np.array([[0, 0, 0, 0, 0, 0, 0, 0, 0, 0, 0, 0, 0, 0, 0, 0, 0, 0, 0],
                   [0, 0, 0, 0, 0, 0, 0, 0, 0, 0, 0, 0, 0, 0, 0, 0, 0, 0, 0],
                   [0, 0, 0, 0, 0, 0, 0, 0, 0, 0, 0, 0, 0, 0, 0, 0, 0, 0, 0],
                   [0, 0, 0, 0, 0, 0, 1, 1, 0, 0, 0, 0, 0, 0, 0, 0, 0, 0, 0],
                   [0, 0, 0, 0, 1, 1, 0, 0, 1, 1, 0, 1, 1, 1, 0, 0, 0, 0, 0],
                   [0, 0, 0, 1, 0, 0, 0, 0, 0, 0, 1, 0, 0, 0, 1, 0, 0, 0, 0],
                   [0, 0, 0, 1, 0, 0, 0, 0, 0, 0, 1, 0, 0, 0, 0, 1, 0, 0, 0],
                   [0, 0, 1, 0, 0, 0, 0, 0, 0, 0, 0, 0, 0, 0, 0, 0, 1, 0, 0],
                   [0, 1, 0, 0, 0, 0, 0, 0, 0, 0, 0, 0, 0, 0, 0, 0, 0, 1, 0],
                   [0, 1, 0, 0, 0, 0, 0, 0, 0, 0, 0, 0, 0, 0, 0, 0, 0, 1, 0],
                   [0, 0, 1, 1, 1, 1, 1, 1, 1, 1, 1, 1, 1, 1, 1, 1, 1, 0, 0],
                   [0, 0, 0, 0, 0, 0, 0, 0, 0, 0, 0, 0, 0, 0, 0, 0, 0, 0, 0],
                   [0, 0, 0, 0, 0, 0, 0, 0, 0, 0, 0, 0, 0, 0, 0, 0, 0, 0, 0],
                   [0, 0, 0, 0, 0, 0, 0, 0, 0, 0, 0, 0, 0, 0, 0, 0, 0, 0, 0],
                   [0, 0, 0, 0, 0, 0, 0, 0, 0, 0, 0, 0, 0, 0, 0, 0, 0, 0, 0],
                   [0, 0, 0, 0, 0, 0, 0, 0, 0, 0, 0, 0, 0, 0, 0, 0, 0, 0, 0],
                   [0, 0, 0, 0, 0, 0, 0, 0, 0, 0, 0, 0, 0, 0, 0, 0, 0, 0, 0],
                   [0, 0, 0, 0, 0, 0, 0, 0, 0, 0, 0, 0, 0, 0, 0, 0, 0, 0, 0],
                   [0, 0, 0, 0, 0, 0, 0, 0, 0, 0, 0, 0, 0, 0, 0, 0, 0, 0, 0]])

cloud8 = np.array([[0, 0, 0, 0, 0, 0, 0, 0, 0, 0, 0, 0, 0, 0, 0, 0, 0, 0, 0],
                   [0, 0, 0, 0, 0, 0, 0, 0, 0, 0, 0, 0, 0, 0, 0, 0, 0, 0, 0],
                   [0, 0, 0, 0, 0, 0, 0, 0, 0, 0, 0, 0, 0, 0, 0, 0, 0, 0, 0],
                   [0, 0, 0, 0, 0, 0, 1, 1, 0, 0, 0, 0, 0, 0, 0, 0, 0, 0, 0],
                   [0, 0, 0, 0, 1, 1, 0, 0, 1, 1, 0, 1, 1, 1, 0, 0, 0, 0, 0],
                   [0, 0, 0, 1, 0, 0, 0, 0, 0, 0, 1, 0, 0, 0, 1, 0, 0, 0, 0],
                   [0, 0, 0, 1, 0, 0, 0, 0, 0, 0, 1, 0, 0, 0, 0, 1, 0, 0, 0],
                   [0, 0, 1, 0, 0, 0, 0, 0, 0, 0, 0, 0, 0, 0, 0, 0, 1, 0, 0],
                   [0, 1, 0, 0, 0, 0, 0, 0, 0, 0, 0, 0, 0, 0, 0, 0, 0, 1, 0],
                   [0, 1, 0, 0, 0, 0, 0, 0, 0, 0, 0, 0, 0, 0, 0, 0, 0, 1, 0],
                   [0, 0, 1, 1, 1, 1, 1, 1, 1, 1, 1, 1, 1, 1, 1, 1, 1, 0, 0],
                   [0, 0, 0, 0, 0, 0, 0, 0, 0, 0, 0, 0, 0, 0, 0, 0, 0, 0, 0],
                   [0, 0, 0, 0, 0, 0, 1, 0, 0, 1, 0, 0, 0, 0, 1, 0, 0, 0, 0],
                   [0, 0, 0, 0, 0, 0, 0, 0, 1, 1, 1, 0, 0, 0, 0, 0, 0, 0, 0],
                   [0, 0, 0, 0, 1, 0, 0, 0, 0, 1, 0, 0, 1, 0, 0, 0, 0, 0, 0],
                   [0, 0, 0, 1, 0, 0, 1, 0, 0, 0, 0, 1, 0, 0, 0, 0, 0, 0, 0],
                   [0, 0, 0, 0, 0, 1, 1, 1, 0, 0, 0, 0, 0, 0, 0, 0, 0, 0, 0],
                   [0, 1, 0, 0, 0, 0, 1, 0, 0, 1, 0, 0, 0, 0, 0, 0, 0, 0, 0],
                   [0, 0, 0, 0, 0, 0, 0, 0, 0, 0, 0, 0, 0, 0, 0, 0, 0, 0, 0]])

cloud9 = np.array([[0, 0, 0, 0, 0, 0, 0, 0, 0, 0, 0, 0, 0, 0, 0, 0, 0, 0, 0],
                   [0, 0, 0, 0, 0, 0, 0, 0, 0, 0, 0, 0, 0, 0, 0, 0, 0, 0, 0],
                   [0, 0, 0, 0, 0, 0, 0, 0, 0, 1, 1, 1, 0, 0, 0, 0, 0, 0, 0],
                   [0, 0, 0, 0, 0, 0, 0, 0, 1, 0, 0, 0, 1, 1, 0, 0, 0, 0, 0],
                   [0, 0, 0, 0, 0, 0, 0, 1, 0, 0, 0, 0, 0, 0, 1, 0, 0, 0, 0],
                   [0, 0, 0, 0, 0, 0, 1, 0, 0, 0, 0, 0, 0, 0, 0, 1, 0, 0, 0],
                   [0, 0, 0, 0, 1, 1, 0, 0, 0, 0, 0, 0, 0, 0, 0, 1, 0, 0, 0],
                   [0, 0, 0, 1, 0, 0, 1, 1, 0, 0, 0, 0, 0, 0, 0, 0, 1, 0, 0],
                   [0, 0, 1, 0, 0, 0, 0, 0, 1, 0, 0, 0, 0, 0, 0, 0, 1, 0, 0],
                   [0, 1, 0, 0, 0, 0, 0, 0, 0, 0, 0, 0, 0, 0, 0, 0, 0, 1, 0],
                   [0, 1, 0, 0, 0, 0, 0, 0, 0, 0, 0, 0, 0, 0, 0, 0, 0, 1, 0],
                   [0, 1, 0, 0, 0, 0, 0, 0, 0, 0, 0, 0, 0, 0, 0, 0, 0, 1, 0],
                   [0, 0, 1, 1, 1, 1, 1, 1, 1, 1, 1, 1, 1, 1, 1, 1, 1, 0, 0],
                   [0, 0, 0, 0, 0, 0, 0, 0, 0, 0, 0, 0, 1, 0, 0, 0, 0, 0, 0],
                   [0, 0, 0, 0, 0, 0, 1, 0, 0, 0, 0, 1, 0, 1, 0, 0, 0, 0, 0],
                   [0, 0, 0, 0, 0, 1, 0, 1, 0, 0, 0, 1, 0, 0, 1, 0, 0, 0, 0],
                   [0, 0, 0, 0, 1, 0, 0, 1, 0, 0, 0, 1, 0, 0, 1, 0, 0, 0, 0],
                   [0, 0, 0, 0, 1, 0, 0, 1, 0, 0, 0, 0, 1, 1, 0, 0, 0, 0, 0],
                   [0, 0, 0, 0, 0, 1, 1, 0, 0, 0, 0, 0, 0, 0, 0, 0, 0, 0, 0]])

cloud10 = np.array([[0, 0, 0, 0, 0, 0, 0, 0, 0, 0, 0, 0, 0, 0, 0, 0, 0, 0, 0],
                   [0, 0, 0, 0, 0, 0, 0, 0, 0, 0, 1, 1, 1, 0, 0, 0, 0, 0, 0],
                   [0, 0, 0, 0, 0, 0, 0, 0, 0, 1, 0, 0, 0, 1, 0, 0, 0, 0, 0],
                   [0, 0, 0, 0, 0, 1, 1, 1, 1, 0, 0, 0, 0, 0, 1, 1, 0, 0, 0],
                   [0, 0, 0, 0, 1, 0, 0, 0, 1, 0, 0, 0, 0, 0, 0, 0, 1, 0, 0],
                   [0, 0, 0, 1, 0, 0, 0, 0, 1, 0, 0, 0, 0, 0, 0, 0, 1, 0, 0],
                   [0, 0, 1, 1, 0, 0, 0, 0, 0, 1, 0, 0, 0, 0, 0, 0, 1, 0, 0],
                   [0, 1, 0, 0, 0, 0, 0, 0, 0, 0, 0, 0, 0, 0, 0, 0, 0, 1, 0],
                   [0, 1, 0, 0, 0, 0, 0, 0, 0, 0, 0, 0, 0, 0, 0, 0, 0, 1, 0],
                   [0, 1, 0, 0, 0, 0, 0, 0, 0, 0, 0, 0, 0, 0, 0, 0, 0, 1, 0],
                   [0, 0, 1, 1, 1, 1, 1, 1, 1, 1, 1, 1, 1, 1, 1, 1, 1, 0, 0],
                   [0, 0, 0, 0, 0, 0, 0, 0, 0, 0, 0, 0, 0, 0, 0, 0, 0, 0, 0],
                   [0, 0, 0, 0, 0, 0, 0, 0, 0, 0, 0, 0, 0, 0, 0, 0, 0, 0, 0],
                   [0, 0, 0, 0, 0, 0, 0, 0, 0, 0, 0, 0, 0, 0, 0, 0, 0, 0, 0],
                   [0, 0, 0, 0, 0, 0, 0, 0, 0, 0, 0, 0, 0, 0, 0, 0, 0, 0, 0],
                   [0, 0, 0, 0, 0, 0, 0, 0, 0, 0, 0, 0, 0, 0, 0, 0, 0, 0, 0],
                   [0, 0, 0, 0, 0, 0, 0, 0, 0, 0, 0, 0, 0, 0, 0, 0, 0, 0, 0],
                   [0, 0, 0, 0, 0, 0, 0, 0, 0, 0, 0, 0, 0, 0, 0, 0, 0, 0, 0],
                   [0, 0, 0, 0, 0, 0, 0, 0, 0, 0, 0, 0, 0, 0, 0, 0, 0, 0, 0]])


# Combining the matrices of the cloudy patterns into a list
cloudy_patterns = [cloud1, cloud2, cloud3, cloud4, cloud5, cloud6, cloud7, cloud8, cloud9, cloud10]

for pattern in cloudy_patterns:        # using a for loop to loop through all the sunny patterns in the list
  pattern[pattern==0] = -1            # replacing every 0 in the matrix of the pattern by -1, such that it corresponds to the assumption of the Hopfield network (activity of a unit is either -1 of +1)


# Flattening the patterns, such that that can be used in further analysis
cl1_flat = cloud1.flatten(); cl2_flat = cloud2.flatten(); cl3_flat = cloud3.flatten(); cl4_flat = cloud4.flatten(); cl5_flat = cloud5.flatten();
cl6_flat = cloud6.flatten(); cl7_flat = cloud7.flatten(); cl8_flat = cloud8.flatten(); cl9_flat = cloud9.flatten(); cl10_flat = cloud10.flatten();

# Combining the flattened row vectors of the cloudy patterns into a list
cloudy_patterns_flat = [cl1_flat, cl2_flat, cl3_flat, cl4_flat, cl5_flat, cl6_flat, cl7_flat, cl8_flat, cl9_flat, cl10_flat]


#index = 1
#for pattern in cloudy_patterns:
    #name = pattern.flatten()
    #str('Cloud' + str(index) + '_flat') = name
    #exec("Cloud" + str(index) + "_flat") = pattern.flatten()
    #index += 1


#Plotting the sunny patterns
orig_map = plt.cm.get_cmap('gray')    # defining the colourmap
reversed_map = orig_map.reversed()    # reversing the colours in the colourmap, such that -1 is represented by white, and +1 is represented by black
plt.figure(figsize=(25,3))            # setting the size of the total figure
plt.suptitle("Sunny Patterns", fontsize = 20)
index = 1                             # creating an integer called 'index', which will be used to create the subplots of the patterns

for pattern in sunny_patterns:        # using a for loop to loop through all the sunny patterns in the list
  #pattern[pattern==0] = -1           # replacing every 0 in the matrix of the pattern by -1, such that it corresponds to the assumption of the Hopfield network (activity of a unit is either -1 of +1)
  plt.subplot(1,10,index)
  plt.imshow(pattern, cmap = reversed_map)
  index += 1


#Plotting the cloudy patterns
plt.figure(figsize=(25,3))           # setting the size of the total figure
plt.suptitle("Cloudy patterns", fontsize = 20)

index = 1                             # setting the index back to 1, which will be used to create the subplots of the patterns

for pattern in cloudy_patterns:        # using a for loop to loop through all the sunny patterns in the list
  #pattern[pattern==0] = -1            # replacing every 0 in the matrix of the pattern by -1, such that it corresponds to the assumption of the Hopfield network (activity of a unit is either -1 of +1)
  plt.subplot(1,10,index)
  plt.imshow(pattern, cmap = reversed_map)
  index += 1



# Defining the list of patterns that will be used for the training procedure
# -> These patterns will function as the stored memories of the Hopfield network

#raining_set = np.array((sunny_patterns_flat[0], cloudy_patterns_flat[0]))
training_set = np.array((cloudy_patterns_flat[2], sunny_patterns_flat[2], cloudy_patterns_flat[6], sunny_patterns_flat[6], cloudy_patterns_flat[4], sunny_patterns_flat[4])) # using the first pattern of both the sunny and cloudy list
#training_set = np.array(sunny_patterns_flat[0])
#print(training_set)


# Using one-shot (Hebbian) learning to generate the weight matrix, using the training set
#W = np.zeros((361,361))

def train_network(states):
    dim = states.shape[1]                   # get the dimensions of the pattern (number of nodes)
    print(states.shape[0])
    W = np.zeros((dim,dim))                 # use the dimensions to generate an empty weight matrix
    for state in states:
        W_state = np.outer(state,state)       # outer product of the state of the pattern you want to store
        np.fill_diagonal(W_state, 0)          # remove recurrent self-connections
        W +=  W_state
        # normalize the weight matrix by dividing the values in the weight matrix by the amount of states (patterns) used to generate the matrix
        W = W / len(states)

    return W

# def weights_matrix(states):
#   dim = states.shape[-1] # get dimension for matrix based on size of input vectors
#   # start with a randomised network according to instructions
#   mu, sigma = 0, 1
#   W = np.random.normal(mu, sigma, size=(dim,dim))
#   for state in states:
#     W_state = np.outer(state,state)       # outer product of the state of the pattern you want to store
#     np.fill_diagonal(W_state, 0)          # remove recurrent self-connections
#     W += W_state
#   return W

W = train_network(training_set)

# print(W)
# print(W_state)

plt.figure(figsize = (5, 5))
plt.imshow(W, cmap = reversed_map, vmin= -3, vmax = 3)
plt.colorbar(ticks = [-15,0,15], label = 'weight value')
plt.title('Trained Weight Matrix')


# Calculate how the state evolves as a function of the matrix product between the weights matrix and the previous state of the network
timesteps = 10

def state_evolution(state, W):
  threshold = 0               # The hopfield network has binary threshold neurons that operate through a sign function
                              # Meaning that the output equals 1 for positive inputs, and -1 for negative inputs
  state_evolution_list = []   # Generate an empty list to hold how the state of the states during each timestep
  for i in range(timesteps):
    y = W @ state.T               # Dot product (inner product) of the current state and the weights matrix gives the state at the next timestep
    y[y>=threshold] = 1
    y[y<threshold] = -1
    state_evolution_list.append(y)
  return state_evolution_list



# Calculating the evolution of the sunny states
state_evolution_s1 = state_evolution(sunny_patterns_flat[0], W)
state_evolution_s2 = state_evolution(sunny_patterns_flat[1], W)
state_evolution_s3 = state_evolution(sunny_patterns_flat[2], W)
state_evolution_s4 = state_evolution(sunny_patterns_flat[3], W)
state_evolution_s5 = state_evolution(sunny_patterns_flat[4], W)
state_evolution_s6 = state_evolution(sunny_patterns_flat[5], W)
state_evolution_s7 = state_evolution(sunny_patterns_flat[6], W)
state_evolution_s8 = state_evolution(sunny_patterns_flat[7], W)
state_evolution_s9 = state_evolution(sunny_patterns_flat[8], W)
state_evolution_s10 = state_evolution(sunny_patterns_flat[9], W)

# Calculating the evolution of the cloudy states
state_evolution_cl1 = state_evolution(cloudy_patterns_flat[0], W)
state_evolution_cl2 = state_evolution(cloudy_patterns_flat[1], W)
state_evolution_cl3 = state_evolution(cloudy_patterns_flat[2], W)
state_evolution_cl4 = state_evolution(cloudy_patterns_flat[3], W)
state_evolution_cl5 = state_evolution(cloudy_patterns_flat[4], W)
state_evolution_cl6 = state_evolution(cloudy_patterns_flat[5], W)
state_evolution_cl7 = state_evolution(cloudy_patterns_flat[6], W)
state_evolution_cl8 = state_evolution(cloudy_patterns_flat[7], W)
state_evolution_cl9 = state_evolution(cloudy_patterns_flat[8], W)
state_evolution_cl10 = state_evolution(cloudy_patterns_flat[9], W)

def network_activations(state, W):
    threshold = 0         # The hopfield network has binary threshold neurons that operate through a sign function
                          # Meaning that the output equals 1 for positive inputs, and -1 for negative inputs
    state_evolution_list = []   # Generate an empty list to hold how the state of the states during each timestep

    y_old = state.T
    state_evolution_list.append(y_old)
    for i in range(timesteps):
        y_new = W @ y_old               # Dot product (inner product) of the current state and the weights matrix gives the state at the next timestep
#         y_new = np.where(y_new < threshold, -1, +1)
        state_evolution_list.append(y_new)
        y_old = y_new
    return state_evolution_list



plt.figure(figsize=(25,3))
plt.suptitle('Evolution of the 4th sunny pattern for 10 timesteps', fontsize = 20)
# plt.subplot(1, timesteps, 1)
# plt.imshow(sunny_patterns_flat[3].reshape((19,19)), cmap = reversed_map)
# for  ii in range(0,timesteps-1):
#   plt.subplot(1, timesteps+1, ii+2)
#   plt.imshow(state_evolution_s4[ii].reshape((19,19)), cmap = reversed_map)

init_state = np.random.rand(1,19*19);
states = network_activations(init_state, W*.1)

for  ii in range(0,timesteps):
    plt.subplot(1, timesteps, ii+1)
    plt.imshow(states[ii].reshape((19,19)), cmap = reversed_map, vmin = -3, vmax = 3)

# creating a list with the final states of the patterns
final_sunny_states = [state_evolution_s1[-1], state_evolution_s2[-1], state_evolution_s3[-1], state_evolution_s4[-1], state_evolution_s5[-1],
                      state_evolution_s6[-1], state_evolution_s7[-1], state_evolution_s8[-1], state_evolution_s9[-1], state_evolution_s10[-1]]

final_cloudy_states = [state_evolution_cl1[-1], state_evolution_cl2[-1], state_evolution_cl3[-1], state_evolution_cl4[-1], state_evolution_cl5[-1],
                      state_evolution_cl6[-1], state_evolution_cl7[-1], state_evolution_cl8[-1], state_evolution_cl9[-1], state_evolution_cl10[-1]]

# #Plotting the final states of the patterns
# plt.figure(figsize=(20,5))
# for iii in range(0,len(final_sunny_states)*2):
#   if iii <= 9:
#     plt.subplot(2, len(final_sunny_states), iii+1)
#     plt.imshow(final_sunny_states[iii].reshape(19,19), cmap = reversed_map)
#   else:
#     plt.subplot(2, len(final_cloudy_states), iii+1)
#     plt.imshow(final_cloudy_states[iii-len(final_cloudy_states)].reshape(19,19), cmap = reversed_map)
#   index += 1

plt.figure(figsize=(20,3))
plt.suptitle('Final states of the sunny patterns after 10 timesteps', fontsize = 20)
index = 1
# Plotting the final states of the sunny patterns
for final_state in final_sunny_states:
  plt.subplot(1, len(final_sunny_states), index)
  plt.imshow(final_state.reshape(19,19), cmap = reversed_map)
  index += 1

plt.figure(figsize=(20,3))
plt.suptitle('Final states of the cloudy patterns after 10 timesteps', fontsize = 20)
index = 1
# Plotting the final states of the cloudy patterns
for final_state in final_cloudy_states:
  plt.subplot(1, len(final_cloudy_states), index)
  plt.imshow(final_state.reshape(19,19), cmap = reversed_map)
  index += 1



# Define a function that computes how the Hopfield energy changes for the evolution of a pattern (state)
def hopfield_energy(state_evolution,weights_matrix):
  hopfield_energy = []                        # initiating an empty list, where the different energy values will be appended to
  for state in state_evolution:
    E = -0.5 * (state.T@weights_matrix@state) # computes the hpfield energy for every state
    hopfield_energy.append(E)                 # append the resulting value to the list, to be used for plotting later on
  return hopfield_energy


# Calculate Hopfield Energies
hopfield_energy_4 = hopfield_energy(state_evolution_s4, W)                   # Compute the Hopfield energy for the fourth sunny pattern

# print(np.shape(s3_flat))
# print(np.shape(state_evolution_cl3))
hopfield_energy_initial_patterns_cl = hopfield_energy(cloudy_patterns_flat, W)    # just a try: plot all the initial energy values of the 10 different cloudy patterns
hopfield_energy_initial_patterns_s = hopfield_energy(sunny_patterns_flat, W)     # just a try: plot all the initial energy values of the 10 different sunny patterns

x_axis = range(0,timesteps)                   # Create a x-axis with integers from 0 to the amount of timesteps in the evolution


# # Plot the Hopfield energies
# plt.figure()
# plt.plot(x_axis, hopfield_energy_initial_patterns, 'b', label = 'Initial cloudy states')
# plt.plot(x_axis, hopfield_energy_3, 'r', label='Cloudy pattern 3')
# plt.xlabel('Timestep (r) / Pattern index (b)')
# plt.ylabel('Energy')
# plt.grid(True)
# plt.xticks(x_axis);
# plt.legend();

# Plotting the initial energy of the 10 sunny and 10 cloudy patterns BEFORE they are passed through the Hopfield network
plt.figure(figsize=(20,3))
plt.subplot(1,2,1)
plt.title('Energy of the initial patterns')
plt.plot(x_axis, hopfield_energy_initial_patterns_cl, 'b', label = 'Initial cloudy states')
plt.plot(x_axis, hopfield_energy_initial_patterns_s, 'y', label = 'Initial sunny states')
plt.xlabel('Pattern index')
plt.ylabel('Energy')
plt.grid(True)
plt.xticks(x_axis);
plt.legend();

# Plotting the energy evolution of the fourth sunny pattern during 10 timesteps of the Hopfield network
plt.subplot(1,2,2)
plt.title('Energy evolution of the 4th sunny pattern')
plt.plot(x_axis, hopfield_energy_4, 'r')
plt.xlabel('Timestep')
plt.ylabel('Energy')
plt.grid(True)
plt.xticks(x_axis);
